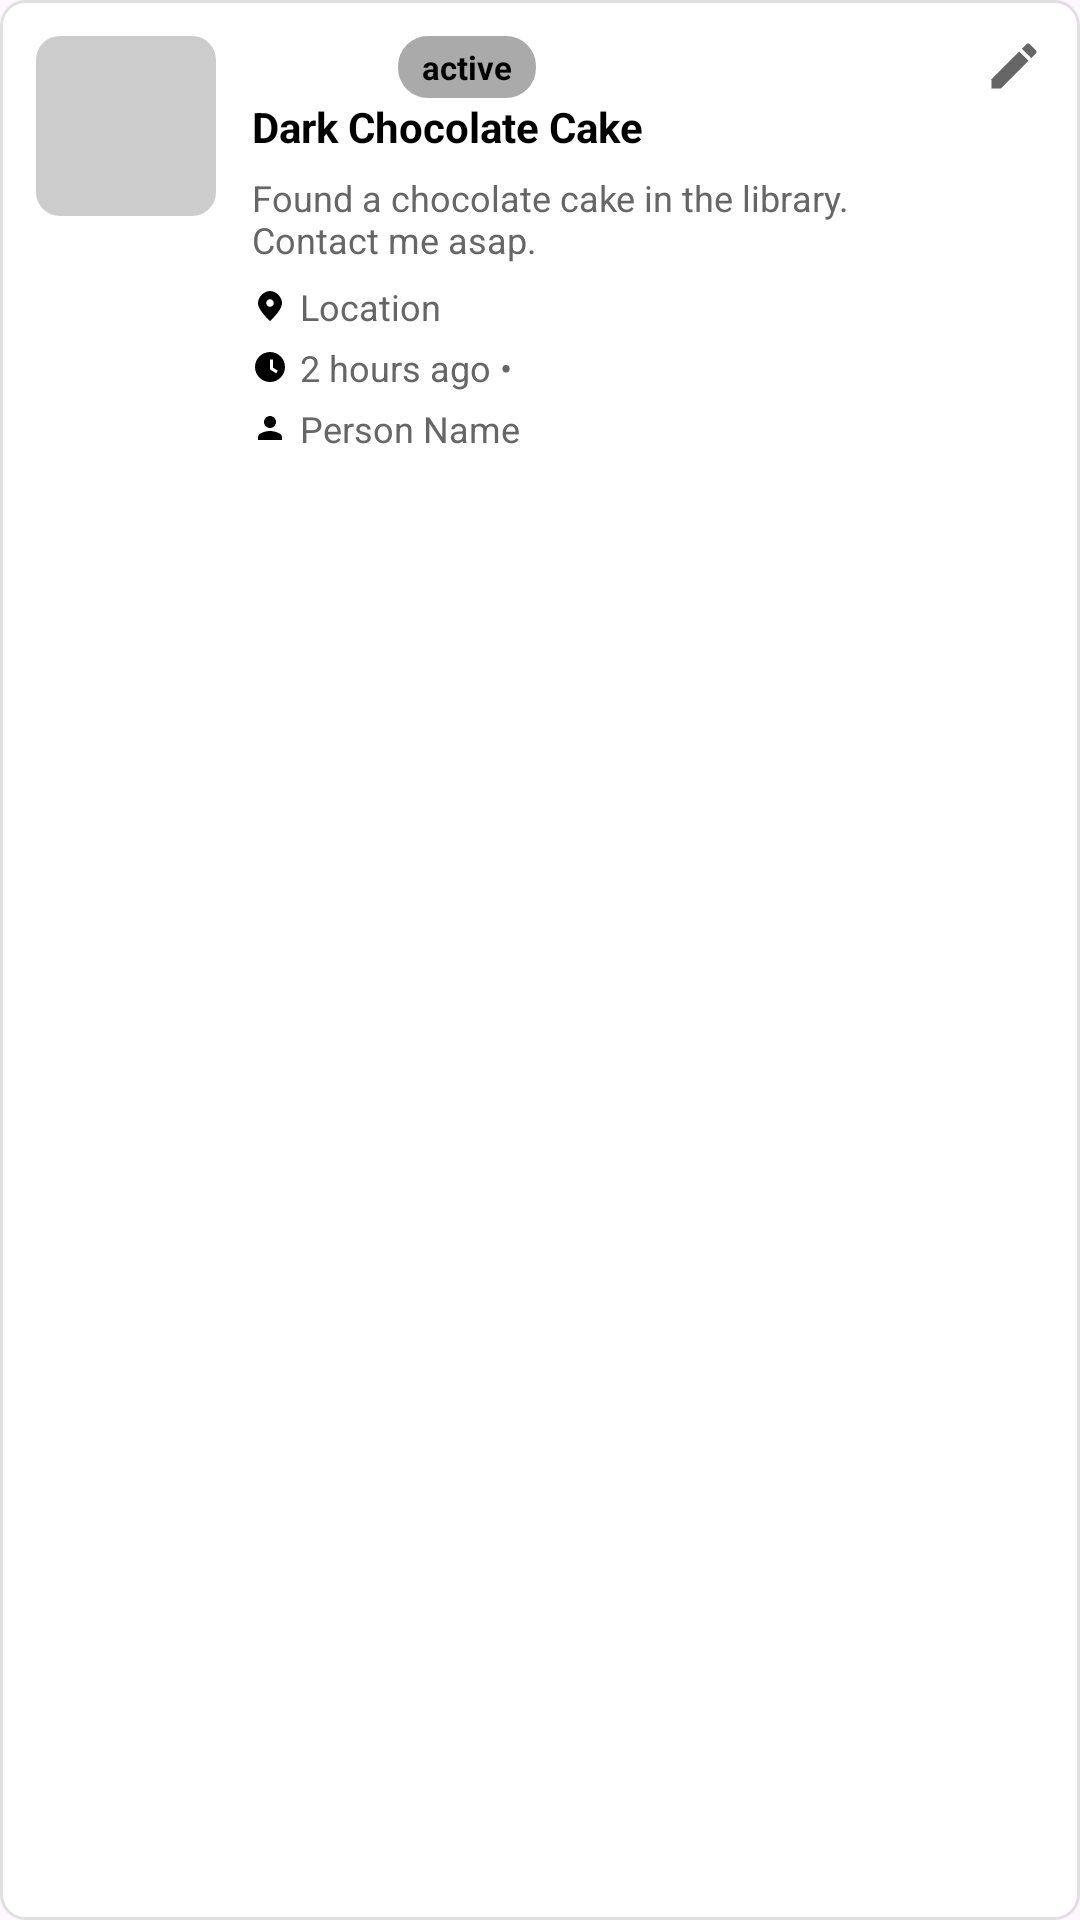

The Android layout XML behind this screen, and the referenced resources:
<!-- AndroidManifest.xml: application theme Theme.LocateMe -->
<!-- res/layout/my_items_row.xml -->
<?xml version="1.0" encoding="utf-8"?>
<LinearLayout xmlns:android="http://schemas.android.com/apk/res/android"
    xmlns:app="http://schemas.android.com/apk/res-auto"
    android:layout_width="match_parent"
    android:layout_height="wrap_content"
    android:orientation="horizontal"
    android:background="@drawable/item_card_background"
    android:padding="12dp"
    android:layout_marginBottom="12dp"
    android:id="@+id/item_container">

    
    <ImageView
        android:id="@+id/item_image"
        android:layout_width="60dp"
        android:layout_height="60dp"
        android:src="@drawable/item_placeholder"
        android:scaleType="centerCrop"
        android:background="@drawable/item_image_background"
        android:contentDescription="Item Image"/>

    
    <LinearLayout
        android:layout_width="0dp"
        android:layout_height="wrap_content"
        android:layout_weight="1"
        android:orientation="vertical"
        android:paddingStart="12dp"
        android:paddingEnd="12dp">

        
        <LinearLayout
            android:layout_width="wrap_content"
            android:layout_height="wrap_content"
            android:orientation="horizontal"
            android:gravity="center_vertical">

            <TextView
                android:id="@+id/item_badge"
                android:layout_width="wrap_content"
                android:layout_height="wrap_content"
                android:text="LOST"
                android:textColor="@color/white"
                android:background="@drawable/lost_badge"
                android:paddingStart="8dp"
                android:paddingEnd="8dp"
                android:paddingTop="3dp"
                android:paddingBottom="3dp"
                android:textSize="11sp"
                android:textStyle="bold"
                android:layout_marginEnd="6dp"/>

            <TextView
                android:id="@+id/status_badge"
                android:layout_width="wrap_content"
                android:layout_height="wrap_content"
                android:text="active"
                android:textColor="@color/black"
                android:background="@drawable/found_badge"
                android:paddingStart="8dp"
                android:paddingEnd="8dp"
                android:paddingTop="3dp"
                android:paddingBottom="3dp"
                android:textSize="11sp"
                android:textStyle="bold"/>

        </LinearLayout>

        
        <TextView
            android:id="@+id/item_title"
            android:layout_width="wrap_content"
            android:layout_height="wrap_content"
            android:text="Dark Chocolate Cake"
            android:textColor="@color/black"
            android:textSize="14sp"
            android:textStyle="bold"
            android:layout_marginBottom="6dp"/>

        
        <TextView
            android:id="@+id/item_description"
            android:layout_width="wrap_content"
            android:layout_height="wrap_content"
            android:text="Found a chocolate cake in the library. Contact me asap."
            android:textColor="@color/text_color"
            android:textSize="12sp"
            android:maxLines="2"
            android:ellipsize="end"
            android:layout_marginBottom="6dp"/>

        
        <LinearLayout
            android:layout_width="match_parent"
            android:layout_height="wrap_content"
            android:orientation="vertical">

            
            <LinearLayout
                android:layout_width="wrap_content"
                android:layout_height="wrap_content"
                android:orientation="horizontal"
                android:gravity="center_vertical"
                android:layout_marginBottom="4dp">

                <ImageView
                    android:layout_width="12dp"
                    android:layout_height="12dp"
                    android:src="@drawable/ic_location"
                    android:contentDescription="Location"/>

                <TextView
                    android:id="@+id/item_location"
                    android:layout_width="wrap_content"
                    android:layout_height="wrap_content"
                    android:text="Location"
                    android:textSize="12sp"
                    android:textColor="@color/text_color"
                    android:paddingStart="4dp"/>

            </LinearLayout>

            
            <LinearLayout
                android:layout_width="wrap_content"
                android:layout_height="wrap_content"
                android:orientation="horizontal"
                android:gravity="center_vertical"
                android:layout_marginBottom="4dp">

                <ImageView
                    android:layout_width="12dp"
                    android:layout_height="12dp"
                    android:src="@drawable/ic_time"
                    android:contentDescription="Time"/>

                <TextView
                    android:id="@+id/item_time"
                    android:layout_width="wrap_content"
                    android:layout_height="wrap_content"
                    android:text="2 hours ago"
                    android:textSize="12sp"
                    android:textColor="@color/text_color"
                    android:paddingStart="4dp"/>

                <TextView
                    android:layout_width="wrap_content"
                    android:layout_height="wrap_content"
                    android:text=" • "
                    android:textSize="12sp"
                    android:textColor="@color/text_color"/>

            </LinearLayout>

            
            <LinearLayout
                android:layout_width="wrap_content"
                android:layout_height="wrap_content"
                android:orientation="horizontal"
                android:gravity="center_vertical"
                android:layout_marginBottom="4dp">

                <ImageView
                    android:layout_width="12dp"
                    android:layout_height="12dp"
                    android:src="@drawable/ic_person"
                    android:contentDescription="Person"/>

                <TextView
                    android:id="@+id/item_person"
                    android:layout_width="wrap_content"
                    android:layout_height="wrap_content"
                    android:text="Person Name"
                    android:textSize="12sp"
                    android:textColor="@color/text_color"
                    android:paddingStart="4dp"/>

            </LinearLayout>

        </LinearLayout>

    </LinearLayout>

    
    <ImageView
        android:id="@+id/edit_icon"
        android:layout_width="20dp"
        android:layout_height="20dp"
        android:src="@drawable/ic_edit"
        app:tint="@color/text_color"
        android:contentDescription="Edit Item"/>



</LinearLayout>
<!-- resources referenced by this layout -->
<resources>
  <color name="black">#FF000000</color>
  <color name="text_color">#666666</color>
  <color name="white">#FFFFFFFF</color>
  <!-- drawable found_badge (drawable) -->
  <?xml version="1.0" encoding="utf-8"?>
  <shape xmlns:android="http://schemas.android.com/apk/res/android">
      <solid android:color="@android:color/darker_gray"/>
      <corners android:radius="10dp"/>
  </shape>
  <!-- drawable ic_edit (drawable) -->
  <vector xmlns:android="http://schemas.android.com/apk/res/android"
      android:width="24dp"
      android:height="24dp"
      android:viewportWidth="24"
      android:viewportHeight="24">
      <path
          android:fillColor="@android:color/black"
          android:pathData="M3,17.25V21h3.75L17.81,9.94l-3.75,-3.75L3,17.25Z"
          android:strokeWidth="1"/>
      <path
          android:fillColor="@android:color/black"
          android:pathData="M20.71,7.04c0.39,-0.39 0.39,-1.02 0,-1.41l-2.34,-2.34c-0.39,-0.39 -1.02,-0.39 -1.41,0l-1.83,1.83 3.75,3.75 1.83,-1.83Z"
          android:strokeWidth="1"/>
  </vector>
  <!-- drawable ic_location (drawable) -->
  <?xml version="1.0" encoding="utf-8"?>
  <vector xmlns:android="http://schemas.android.com/apk/res/android"
      android:width="24dp"
      android:height="24dp"
      android:viewportWidth="24"
      android:viewportHeight="24">
      <path
          android:fillColor="#000000"
          android:pathData="M12,2C8,2 4,6 4,10c0,5 8,12 8,12s8,-7 8,-12C20,6 16,2 12,2zM12,12.5c-1.4,0 -2.5,-1.1 -2.5,-2.5s1.1,-2.5 2.5,-2.5s2.5,1.1 2.5,2.5S13.4,12.5 12,12.5z"/>
  </vector>
  <!-- drawable ic_person (drawable) -->
  <?xml version="1.0" encoding="utf-8"?>
  <vector xmlns:android="http://schemas.android.com/apk/res/android"
      android:width="24dp"
      android:height="24dp"
      android:viewportWidth="24"
      android:viewportHeight="24">
      <path
          android:fillColor="#000000"
          android:pathData="M12,12c2.2,0 4,-1.8 4,-4s-1.8,-4 -4,-4s-4,1.8 -4,4S9.8,12 12,12zM12,14c-2.7,0 -8,1.3 -8,4v2h16v-2C20,15.3 14.7,14 12,14z"/>
  </vector>
  <!-- drawable ic_time (drawable) -->
  <?xml version="1.0" encoding="utf-8"?>
  <vector xmlns:android="http://schemas.android.com/apk/res/android"
      android:width="24dp"
      android:height="24dp"
      android:viewportWidth="24"
      android:viewportHeight="24">
      <path
          android:fillColor="#000000"
          android:pathData="M12,2C6.5,2 2,6.5 2,12s4.5,10 10,10s10,-4.5 10,-10S17.5,2 12,2zM16.2,16.2l-4.2,-2.5V7h2v5.5l3.2,1.9L16.2,16.2z"/>
  </vector>
  <!-- drawable item_card_background (drawable) -->
  <?xml version="1.0" encoding="utf-8"?>
  <shape xmlns:android="http://schemas.android.com/apk/res/android">
      <solid android:color="@color/white"/>
      <corners android:radius="8dp"/>
      <stroke android:width="1dp" android:color="#E0E0E0"/>
  </shape>
  <!-- drawable item_placeholder (drawable) -->
  <?xml version="1.0" encoding="utf-8"?>
  <shape xmlns:android="http://schemas.android.com/apk/res/android">
      <solid android:color="#CCCCCC"/>
      <corners android:radius="8dp"/>
  </shape>
  <style name="Theme.LocateMe" parent="Base.Theme.LocateMe" />
  <style name="Base.Theme.LocateMe" parent="Theme.Material3.DayNight.NoActionBar">
          
          <item name="colorPrimary">@color/white</item>
          <item name="colorPrimaryVariant">@color/white</item>
          <item name="android:statusBarColor">@color/white</item>
          <item name="android:windowLightStatusBar">true</item>
      </style>
</resources>
